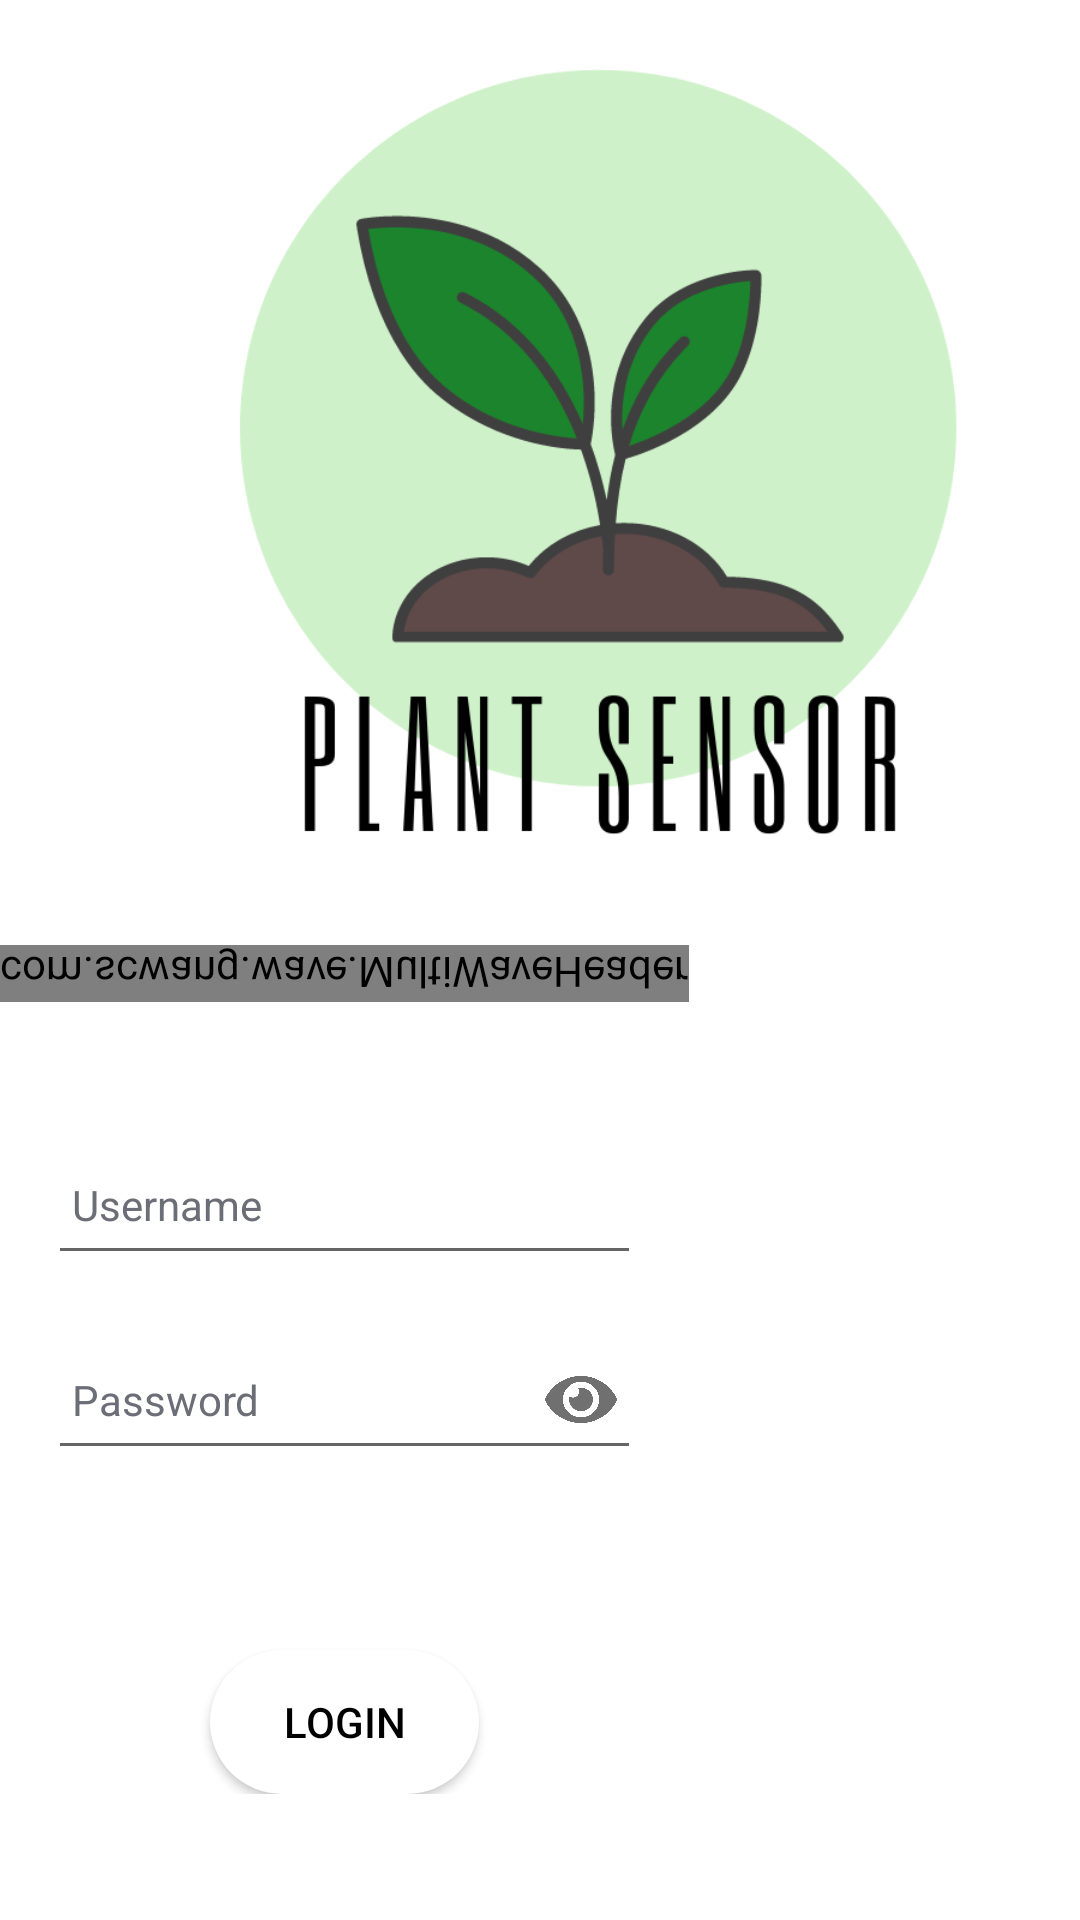

Reconstruct the res/layout file that produces this screen, plus the resources it refers to.
<!-- AndroidManifest.xml: application theme Theme.PlantSensor -->
<!-- res/layout/activity_auth.xml -->
<?xml version="1.0" encoding="utf-8"?>
<androidx.constraintlayout.widget.ConstraintLayout xmlns:android="http://schemas.android.com/apk/res/android"
    xmlns:app="http://schemas.android.com/apk/res-auto"
    xmlns:tools="http://schemas.android.com/tools"
    android:layout_width="match_parent"
    android:layout_height="match_parent"
    tools:context=".authentication.AuthActivity">

    <LinearLayout
        android:layout_width="match_parent"
        android:layout_height="match_parent"
        android:orientation="vertical">

        <ImageView
            android:id="@+id/imageView"
            android:layout_width="300dp"
            android:layout_height="300dp"
            android:layout_marginLeft="50dp"
            android:layout_marginTop="15dp"
            android:layout_marginRight="50dp"
            app:srcCompat="@drawable/logo" />

        <FrameLayout
            android:layout_width="wrap_content"
            android:layout_height="wrap_content">

            <com.scwang.wave.MultiWaveHeader
                android:id="@+id/waveHeader"
                android:layout_width="match_parent"
                android:layout_height="wrap_content"
                android:scaleY="-1"
                app:mwhCloseColor="#CEF1C9"
                app:mwhColorAlpha="0.45"
                app:mwhGradientAngle="45"
                app:mwhProgress="1"
                app:mwhStartColor="#CEF1C9"
                app:mwhVelocity="1.5"
                app:mwhWaveHeight="50dp"
                app:mwhWaves="PairWave" />

            <LinearLayout
                android:layout_width="match_parent"
                android:layout_height="wrap_content"
                android:layout_marginTop="30dp"
                android:orientation="vertical">

                <EditText
                    android:id="@+id/usernameField"
                    android:layout_width="match_parent"
                    android:layout_height="50dp"
                    android:layout_marginStart="16dp"
                    android:layout_marginTop="30dp"
                    android:layout_marginEnd="16dp"
                    android:drawableLeft="@drawable/ic_username"
                    android:drawablePadding="6dp"
                    android:ems="10"
                    android:hint="Username"
                    android:inputType="textPersonName"
                    android:paddingLeft="8dp"
                    android:singleLine="true"
                    android:textColor="@color/black"
                    android:textColorHint="@color/grey"
                    android:textSize="14dip" />

                <TextView
                    android:id="@+id/alert_username_invalid"
                    android:layout_width="match_parent"
                    android:layout_height="wrap_content"
                    android:layout_marginLeft="24dp"
                    android:layout_marginTop="15dp"
                    android:layout_marginRight="16dp"
                    android:text="Username is not valid."
                    android:visibility="gone" />

                <EditText
                    android:id="@+id/passwordField"
                    android:layout_width="match_parent"
                    android:layout_height="50dp"
                    android:layout_marginStart="16dp"
                    android:layout_marginTop="15dp"
                    android:layout_marginEnd="16dp"
                    android:drawableLeft="@drawable/ic_password_new"
                    android:drawableRight="@drawable/eye_open_drawable_right"
                    android:drawablePadding="6dp"
                    android:ems="10"
                    android:hint="Password"
                    android:inputType="textPassword"
                    android:paddingLeft="8dip"
                    android:paddingRight="8dip"
                    android:singleLine="true"
                    android:textColor="@color/black"
                    android:textColorHint="@color/grey"
                    android:textSize="14dip" />

                <TextView
                    android:id="@+id/alert_password_invalid"
                    android:layout_width="match_parent"
                    android:layout_height="wrap_content"
                    android:layout_marginLeft="24dp"
                    android:layout_marginTop="8dp"
                    android:layout_marginRight="16dp"
                    android:text="Password is not valid."
                    android:visibility="gone" />

                <Button
                    android:id="@+id/loginButton"
                    android:layout_width="match_parent"
                    android:layout_height="wrap_content"
                    android:background="@drawable/round_button"
                    android:backgroundTint="@color/white"
                    android:text="LOGIN"
                    android:layout_marginStart="70dp"
                    android:layout_marginTop="60dp"
                    android:layout_marginEnd="70dp"
                    android:textColor="@color/black"/>

            </LinearLayout>
        </FrameLayout>

    </LinearLayout>

</androidx.constraintlayout.widget.ConstraintLayout>
<!-- resources referenced by this layout -->
<resources>
  <color name="black">#FF000000</color>
  <color name="grey">#6b6e77</color>
  <color name="white">#FFFFFFFF</color>
  <!-- drawable eye_open_drawable_right (drawable) -->
  <?xml version="1.0" encoding="utf-8"?>
  <layer-list xmlns:android="http://schemas.android.com/apk/res/android">
  
      <item
          android:width="24dp"
          android:height="21dp"
          android:drawable="@drawable/eye_solid" />
  
  </layer-list>
  <!-- drawable logo: png bitmap (drawable, 42049 bytes) -->
  <!-- drawable round_button (drawable) -->
  <?xml version="1.0" encoding="utf-8"?>
  <shape xmlns:android="http://schemas.android.com/apk/res/android"
      android:shape="rectangle">
      <solid android:color="@color/white" />
      <corners android:bottomRightRadius="228dp"
          android:bottomLeftRadius="228dp"
          android:topRightRadius="228dp"
          android:topLeftRadius="228dp"/>
  </shape>
  <style name="Theme.PlantSensor" parent="Theme.MaterialComponents.DayNight.DarkActionBar">
          
          <item name="colorPrimary">@color/white</item>
          <item name="colorPrimaryVariant">@color/white</item>
          <item name="colorOnPrimary">@color/white</item>
          
          <item name="colorSecondary">@color/teal_200</item>
          <item name="colorSecondaryVariant">@color/teal_700</item>
          <item name="colorOnSecondary">@color/black</item>
          
          <item name="android:statusBarColor" tools:targetApi="l">?attr/colorPrimaryVariant</item>
          
      </style>
  <!-- drawable eye_solid: png bitmap (drawable, 17676 bytes) -->
  <color name="teal_200">#FF03DAC5</color>
  <color name="teal_700">#FF018786</color>
</resources>
